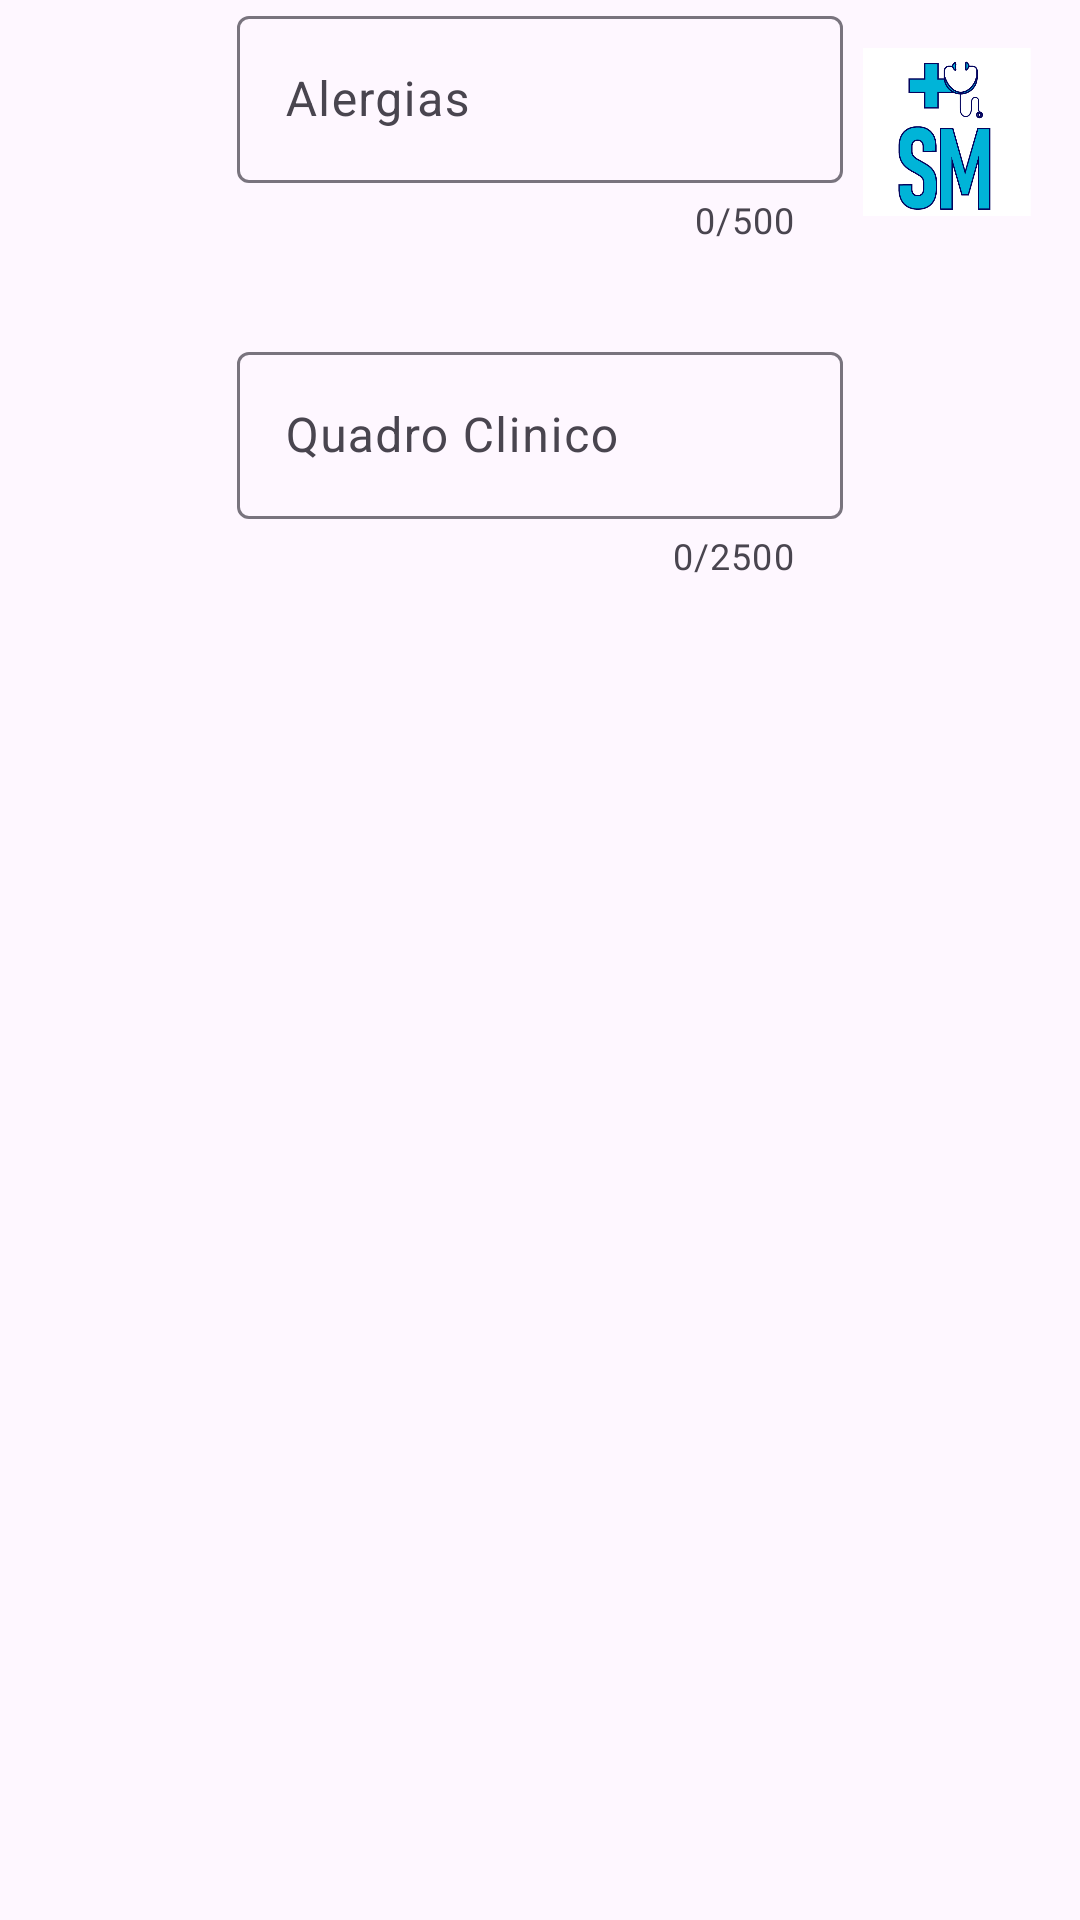

Layout XML and referenced resources for this Android screen:
<!-- AndroidManifest.xml: application theme Theme.SaudeMais -->
<!-- res/layout/dialog4.xml -->
<?xml version="1.0" encoding="utf-8"?>
<androidx.constraintlayout.widget.ConstraintLayout xmlns:android="http://schemas.android.com/apk/res/android"
    xmlns:app="http://schemas.android.com/apk/res-auto"
    xmlns:tools="http://schemas.android.com/tools"
    android:id="@+id/linearLayout2"
    android:layout_width="match_parent"
    android:layout_height="match_parent"
    android:orientation="vertical">

    <ImageView
        android:id="@+id/imageView9"
        android:layout_width="57dp"
        android:layout_height="56dp"
        android:layout_marginTop="16dp"
        android:layout_marginEnd="16dp"
        app:layout_constraintEnd_toEndOf="parent"
        app:layout_constraintTop_toTopOf="parent"
        app:srcCompat="@drawable/logo" />

    <com.google.android.material.textfield.TextInputLayout
        android:id="@+id/alergias"
        android:layout_width="202dp"
        android:layout_height="80dp"
        app:counterEnabled="true"
        app:counterMaxLength="500"
        app:layout_constraintEnd_toEndOf="parent"
        app:layout_constraintStart_toStartOf="parent"
        app:layout_constraintTop_toTopOf="parent">

        <com.google.android.material.textfield.TextInputEditText
            android:layout_width="match_parent"
            android:layout_height="wrap_content"
            android:hint="@string/alergias"
            android:inputType="text" />
    </com.google.android.material.textfield.TextInputLayout>


    <com.google.android.material.textfield.TextInputLayout
        android:id="@+id/doencas"
        android:layout_width="202dp"
        android:layout_height="80dp"
        android:layout_marginTop="32dp"
        app:counterEnabled="true"
        app:counterMaxLength="2500"
        app:layout_constraintEnd_toEndOf="parent"
        app:layout_constraintStart_toStartOf="parent"
        app:layout_constraintTop_toBottomOf="@id/alergias">

        <com.google.android.material.textfield.TextInputEditText
            android:layout_width="match_parent"
            android:layout_height="wrap_content"
            android:hint="@string/quadro_clinico"
            android:inputType="text" />
    </com.google.android.material.textfield.TextInputLayout>
</androidx.constraintlayout.widget.ConstraintLayout>
<!-- resources referenced by this layout -->
<resources>
  <!-- drawable logo: png bitmap (drawable, 19953 bytes) -->
  <string name="alergias">Alergias</string>
  <string name="quadro_clinico">Quadro Clinico</string>
  <style name="Theme.SaudeMais" parent="Base.Theme.SaudeMais" />
  <style name="Base.Theme.SaudeMais" parent="Theme.Material3.DayNight.NoActionBar">
          
          
      </style>
</resources>
